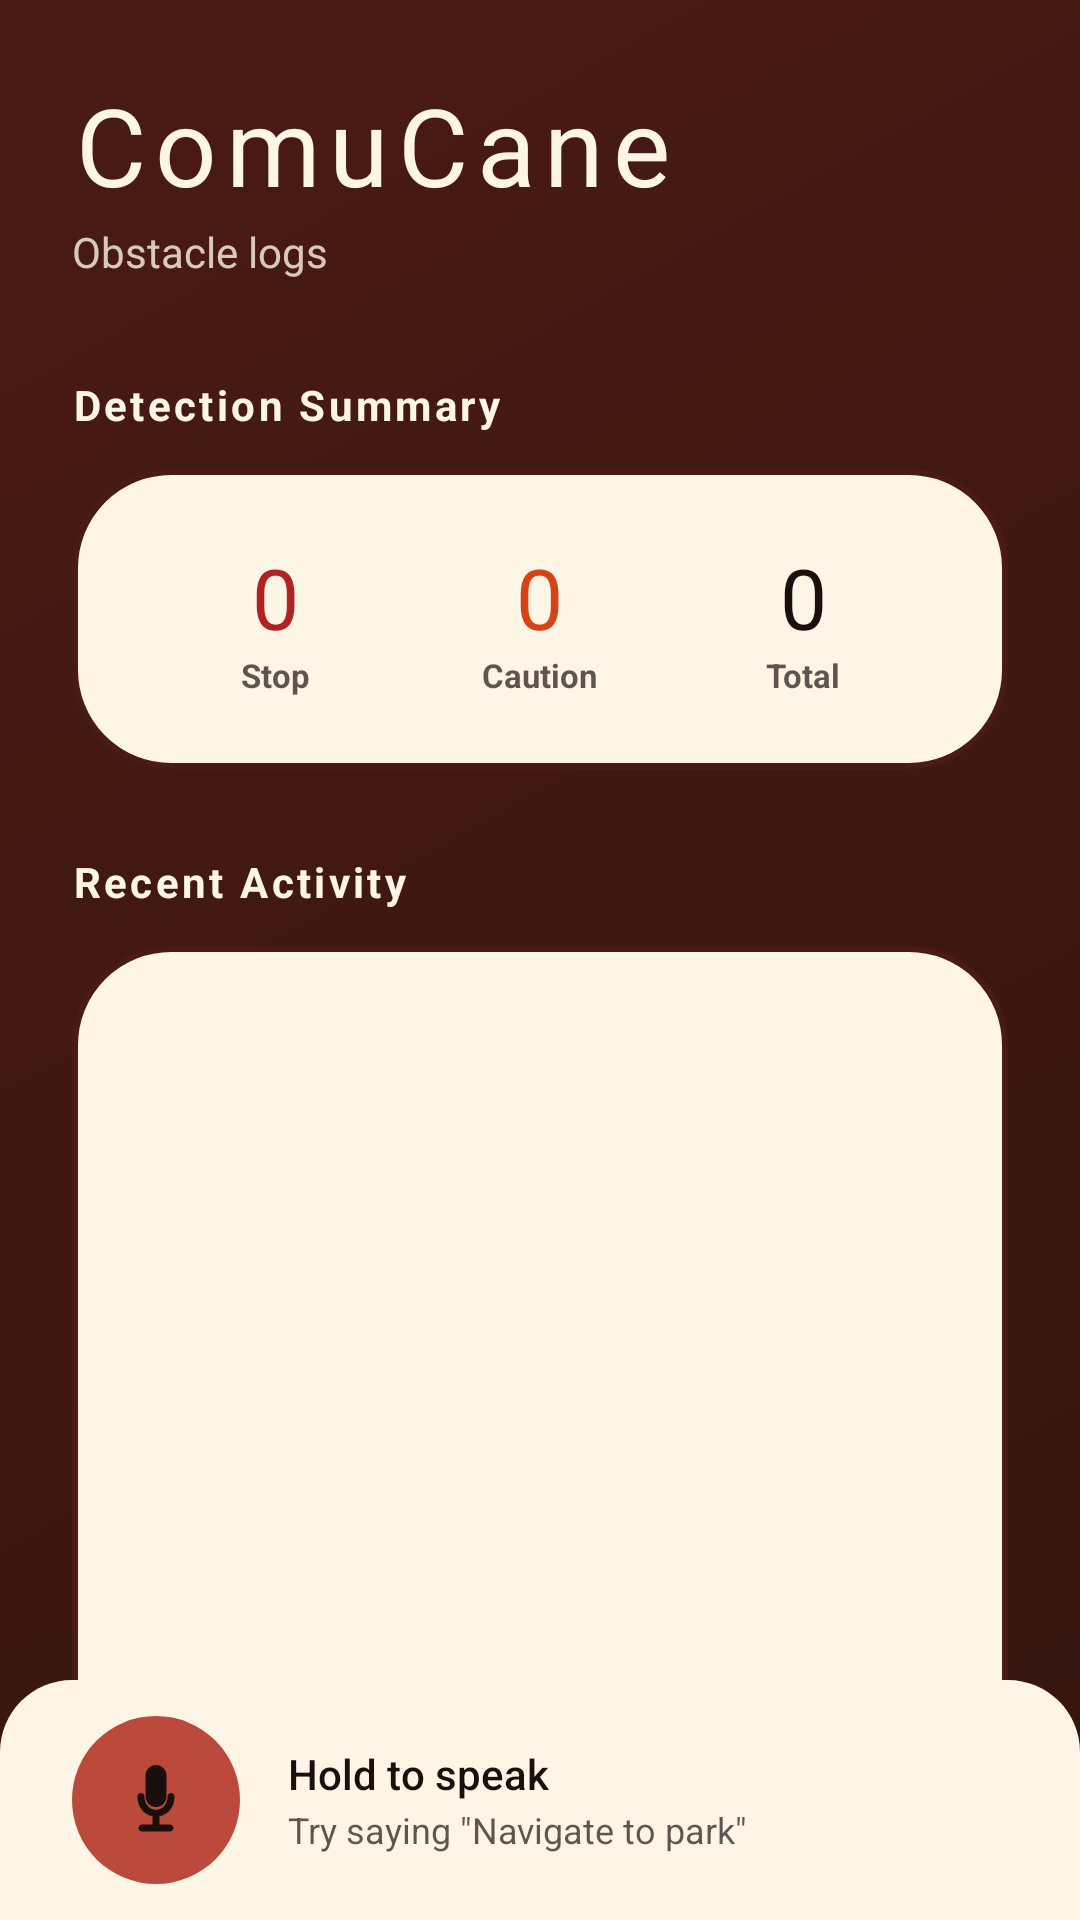

Layout XML and referenced resources for this Android screen:
<!-- AndroidManifest.xml: application theme Theme.ComuCane -->
<!-- res/layout/activity_logs.xml -->
<?xml version="1.0" encoding="utf-8"?>
<RelativeLayout xmlns:android="http://schemas.android.com/apk/res/android"
    xmlns:app="http://schemas.android.com/apk/res-auto"
    android:layout_width="match_parent"
    android:layout_height="match_parent"
    android:background="@drawable/bg_rehaul_gradient">

    <ScrollView
        android:layout_width="match_parent"
        android:layout_height="match_parent"
        android:layout_above="@+id/voiceBottomBar"
        android:fillViewport="true"
        android:scrollbars="none">

        <LinearLayout
            android:layout_width="match_parent"
            android:layout_height="wrap_content"
            android:orientation="vertical"
            android:padding="24dp">

            
            <TextView
                android:layout_width="wrap_content"
                android:layout_height="wrap_content"
                android:fontFamily="sans-serif-medium"
                android:text="ComuCane"
                android:textColor="@color/brand_text_on_dark"
                android:textSize="36sp"
                android:letterSpacing="0.08"/>

            <TextView
                android:layout_width="wrap_content"
                android:layout_height="wrap_content"
                android:text="Obstacle logs"
                android:textColor="@color/brand_text_on_dark"
                android:alpha="0.8"
                android:textSize="14sp"
                android:layout_marginTop="2dp"/>

            
            <TextView
                android:layout_width="match_parent"
                android:layout_height="wrap_content"
                android:layout_marginTop="32dp"
                android:layout_marginBottom="12dp"
                android:text="Detection Summary"
                android:textColor="@color/brand_text_on_dark"
                android:textSize="14sp"
                android:textStyle="bold"
                android:letterSpacing="0.08" />

            <LinearLayout
                android:layout_width="match_parent"
                android:layout_height="wrap_content"
                android:background="@drawable/bg_rehaul_container"
                android:orientation="horizontal"
                android:padding="24dp"
                android:gravity="center"
                android:importantForAccessibility="yes"
                android:contentDescription="Summary of detected obstacles">

                <LinearLayout
                    android:layout_width="0dp"
                    android:layout_height="wrap_content"
                    android:layout_weight="1"
                    android:gravity="center"
                    android:orientation="vertical">
                    <TextView
                        android:id="@+id/tvStopCount"
                        android:layout_width="wrap_content"
                        android:layout_height="wrap_content"
                        android:fontFamily="sans-serif-black"
                        android:text="0"
                        android:textColor="@color/brand_emergency"
                        android:textSize="28sp" />
                    <TextView
                        android:layout_width="wrap_content"
                        android:layout_height="wrap_content"
                        android:text="Stop"
                        android:textColor="@color/brand_text_on_card"
                        android:alpha="0.7"
                        android:textSize="11sp"
                        android:textStyle="bold" />
                </LinearLayout>

                <LinearLayout
                    android:layout_width="0dp"
                    android:layout_height="wrap_content"
                    android:layout_weight="1"
                    android:gravity="center"
                    android:orientation="vertical">
                    <TextView
                        android:id="@+id/tvCautionCount"
                        android:layout_width="wrap_content"
                        android:layout_height="wrap_content"
                        android:fontFamily="sans-serif-black"
                        android:text="0"
                        android:textColor="@color/brand_warning"
                        android:textSize="28sp" />
                    <TextView
                        android:layout_width="wrap_content"
                        android:layout_height="wrap_content"
                        android:text="Caution"
                        android:textColor="@color/brand_text_on_card"
                        android:alpha="0.7"
                        android:textSize="11sp"
                        android:textStyle="bold" />
                </LinearLayout>

                <LinearLayout
                    android:layout_width="0dp"
                    android:layout_height="wrap_content"
                    android:layout_weight="1"
                    android:gravity="center"
                    android:orientation="vertical">
                    <TextView
                        android:id="@+id/tvTotalCount"
                        android:layout_width="wrap_content"
                        android:layout_height="wrap_content"
                        android:fontFamily="sans-serif-black"
                        android:text="0"
                        android:textColor="@color/brand_text_on_card"
                        android:textSize="28sp" />
                    <TextView
                        android:layout_width="wrap_content"
                        android:layout_height="wrap_content"
                        android:text="Total"
                        android:textColor="@color/brand_text_on_card"
                        android:alpha="0.7"
                        android:textSize="11sp"
                        android:textStyle="bold" />
                </LinearLayout>
            </LinearLayout>

            
            <TextView
                android:layout_width="match_parent"
                android:layout_height="wrap_content"
                android:layout_marginTop="28dp"
                android:layout_marginBottom="12dp"
                android:text="Recent Activity"
                android:textColor="@color/brand_text_on_dark"
                android:textSize="14sp"
                android:textStyle="bold"
                android:letterSpacing="0.08" />

            <LinearLayout
                android:layout_width="match_parent"
                android:layout_height="wrap_content"
                android:background="@drawable/bg_rehaul_container"
                android:orientation="vertical"
                android:padding="12dp">

                <androidx.recyclerview.widget.RecyclerView
                    android:id="@+id/rvLogs"
                    android:layout_width="match_parent"
                    android:layout_height="wrap_content"
                    android:nestedScrollingEnabled="false"
                    android:minHeight="300dp"/>

            </LinearLayout>

            
            <View
                android:layout_width="match_parent"
                android:layout_height="40dp" />

            
            <View android:id="@+id/btnPageVoice" android:layout_width="0dp" android:layout_height="0dp" android:visibility="gone"/>

        </LinearLayout>
    </ScrollView>

    <include
        android:id="@+id/voiceBottomBar"
        layout="@layout/layout_hold_speak_bar"
        android:layout_width="match_parent"
        android:layout_height="wrap_content"
        android:layout_alignParentBottom="true" />

</RelativeLayout>
<!-- res/layout/layout_hold_speak_bar.xml (included above) -->
<?xml version="1.0" encoding="utf-8"?>
<LinearLayout xmlns:android="http://schemas.android.com/apk/res/android"
    xmlns:app="http://schemas.android.com/apk/res-auto"
    android:id="@+id/voiceBottomBar"
    android:layout_width="match_parent"
    android:layout_height="wrap_content"
    android:orientation="horizontal"
    android:gravity="center_vertical"
    android:paddingStart="24dp"
    android:paddingEnd="24dp"
    android:paddingTop="12dp"
    android:paddingBottom="12dp"
    android:background="@drawable/bg_voice_bottom_bar_rehaul">

    <FrameLayout
        android:id="@+id/btnHoldSpeak"
        android:layout_width="56dp"
        android:layout_height="56dp"
        android:foreground="?attr/selectableItemBackgroundBorderless"
        android:background="@drawable/bg_mic_circle_rehaul"
        android:clickable="true"
        android:focusable="true">

        <ImageView
            android:id="@+id/ivVoiceMic"
            android:layout_width="28dp"
            android:layout_height="28dp"
            android:layout_gravity="center"
            android:src="@drawable/ic_voice_mic"
            app:tint="@color/brand_text_dark"
            android:contentDescription="@null" />

    </FrameLayout>

    <LinearLayout
        android:layout_width="0dp"
        android:layout_height="wrap_content"
        android:layout_weight="1"
        android:orientation="vertical"
        android:paddingStart="16dp"
        android:paddingEnd="8dp">

        <TextView
            android:id="@+id/tvVoiceHint"
            android:layout_width="match_parent"
            android:layout_height="wrap_content"
            android:text="@string/hold_to_speak"
            android:textColor="@color/brand_text_dark"
            android:textSize="14sp"
            android:fontFamily="sans-serif-medium"
            android:maxLines="1"
            android:ellipsize="end" />

        <TextView
            android:id="@+id/tvVoiceCommands"
            android:layout_width="match_parent"
            android:layout_height="wrap_content"
            android:text="@string/try_saying_navigate"
            android:textColor="@color/brand_text_dark"
            android:alpha="0.7"
            android:textSize="12sp"
            android:layout_marginTop="1dp"
            android:maxLines="1"
            android:ellipsize="end" />

    </LinearLayout>

</LinearLayout>
<!-- resources referenced by this layout -->
<resources>
  <color name="brand_emergency">#B22222</color>
  <color name="brand_text_dark">@color/brand_text_on_card</color>
  <color name="brand_text_on_card">#1A0F0D</color>
  <color name="brand_text_on_dark">#FDF5E6</color>
  <color name="brand_warning">#D84315</color>
  <!-- drawable bg_mic_circle_rehaul (drawable) -->
  <?xml version="1.0" encoding="utf-8"?>
  <shape xmlns:android="http://schemas.android.com/apk/res/android"
      android:shape="oval">
      <solid android:color="@color/brand_primary" />
      <size android:width="56dp" android:height="56dp" />
  </shape>
  <!-- drawable bg_rehaul_container (drawable) -->
  <?xml version="1.0" encoding="utf-8"?>
  <shape xmlns:android="http://schemas.android.com/apk/res/android"
      android:shape="rectangle">
      <solid android:color="@color/brand_surface_card" />
      <corners android:radius="32dp" />
      <stroke
          android:width="2dp"
          android:color="@color/brand_background" />
  </shape>
  <!-- drawable bg_rehaul_gradient (drawable) -->
  <?xml version="1.0" encoding="utf-8"?>
  <shape xmlns:android="http://schemas.android.com/apk/res/android"
      android:shape="rectangle">
      <gradient
          android:angle="315"
          android:endColor="@color/comu_bg_end"
          android:startColor="@color/comu_bg_start"
          android:type="linear" />
  </shape>
  <!-- drawable bg_voice_bottom_bar_rehaul (drawable) -->
  <?xml version="1.0" encoding="utf-8"?>
  <shape xmlns:android="http://schemas.android.com/apk/res/android"
      android:shape="rectangle">
      <solid android:color="@color/brand_surface" />
      <corners android:topLeftRadius="24dp" android:topRightRadius="24dp" />
  </shape>
  <!-- drawable ic_voice_mic (drawable) -->
  <vector xmlns:android="http://schemas.android.com/apk/res/android"
      android:width="32dp"
      android:height="32dp"
      android:viewportWidth="24"
      android:viewportHeight="24">
  
      <path
          android:fillColor="@color/comu_primary"
          android:pathData="M12,14C13.66,14 15,12.66 15,11V5C15,3.34 13.66,2 12,2C10.34,2 9,3.34 9,5V11C9,12.66 10.34,14 12,14Z" />
  
      <path
          android:fillColor="@color/comu_primary"
          android:pathData="M17.3,11C17.3,14 15.54,16.1 13,16.65V19H16C16.55,19 17,19.45 17,20C17,20.55 16.55,21 16,21H8C7.45,21 7,20.55 7,20C7,19.45 7.45,19 8,19H11V16.65C8.46,16.1 6.7,14 6.7,11C6.7,10.45 7.15,10 7.7,10C8.25,10 8.7,10.45 8.7,11C8.7,13.07 10.04,14.8 12,14.8C13.96,14.8 15.3,13.07 15.3,11C15.3,10.45 15.75,10 16.3,10C16.85,10 17.3,10.45 17.3,11Z" />
  
  </vector>
  <string name="hold_to_speak">Hold to speak</string>
  <string name="try_saying_navigate">Try saying \"Navigate to park\"</string>
  <style name="Theme.ComuCane" parent="Theme.MaterialComponents.DayNight.NoActionBar">
          
          <item name="colorPrimary">@color/brand_primary</item>
          <item name="colorPrimaryVariant">@color/brand_background</item>
          <item name="colorOnPrimary">@color/white</item>
          
          <item name="colorSecondary">@color/brand_warning</item>
          <item name="colorSecondaryVariant">@color/brand_background</item>
          <item name="colorOnSecondary">@color/brand_text_on_card</item>
  
          
          <item name="android:fontFamily">sans-serif</item>
          <item name="fontFamily">sans-serif</item>
  
          
          <item name="android:statusBarColor">@color/comu_bg_deep</item>
          <item name="android:navigationBarColor">@color/comu_bg_deep</item>
      </style>
  <color name="brand_primary">#BC4A3C</color>
  <color name="brand_surface_card">#FDF5E6</color>
  <color name="brand_background">#4A1B14</color>
  <color name="comu_bg_end">#34150F</color>
  <color name="comu_bg_start">@color/brand_background</color>
  <color name="brand_surface">@color/brand_surface_card</color>
  <color name="comu_primary">@color/brand_primary</color>
  <color name="white">#FFFFFFFF</color>
  <color name="comu_bg_deep">#2A100B</color>
</resources>
